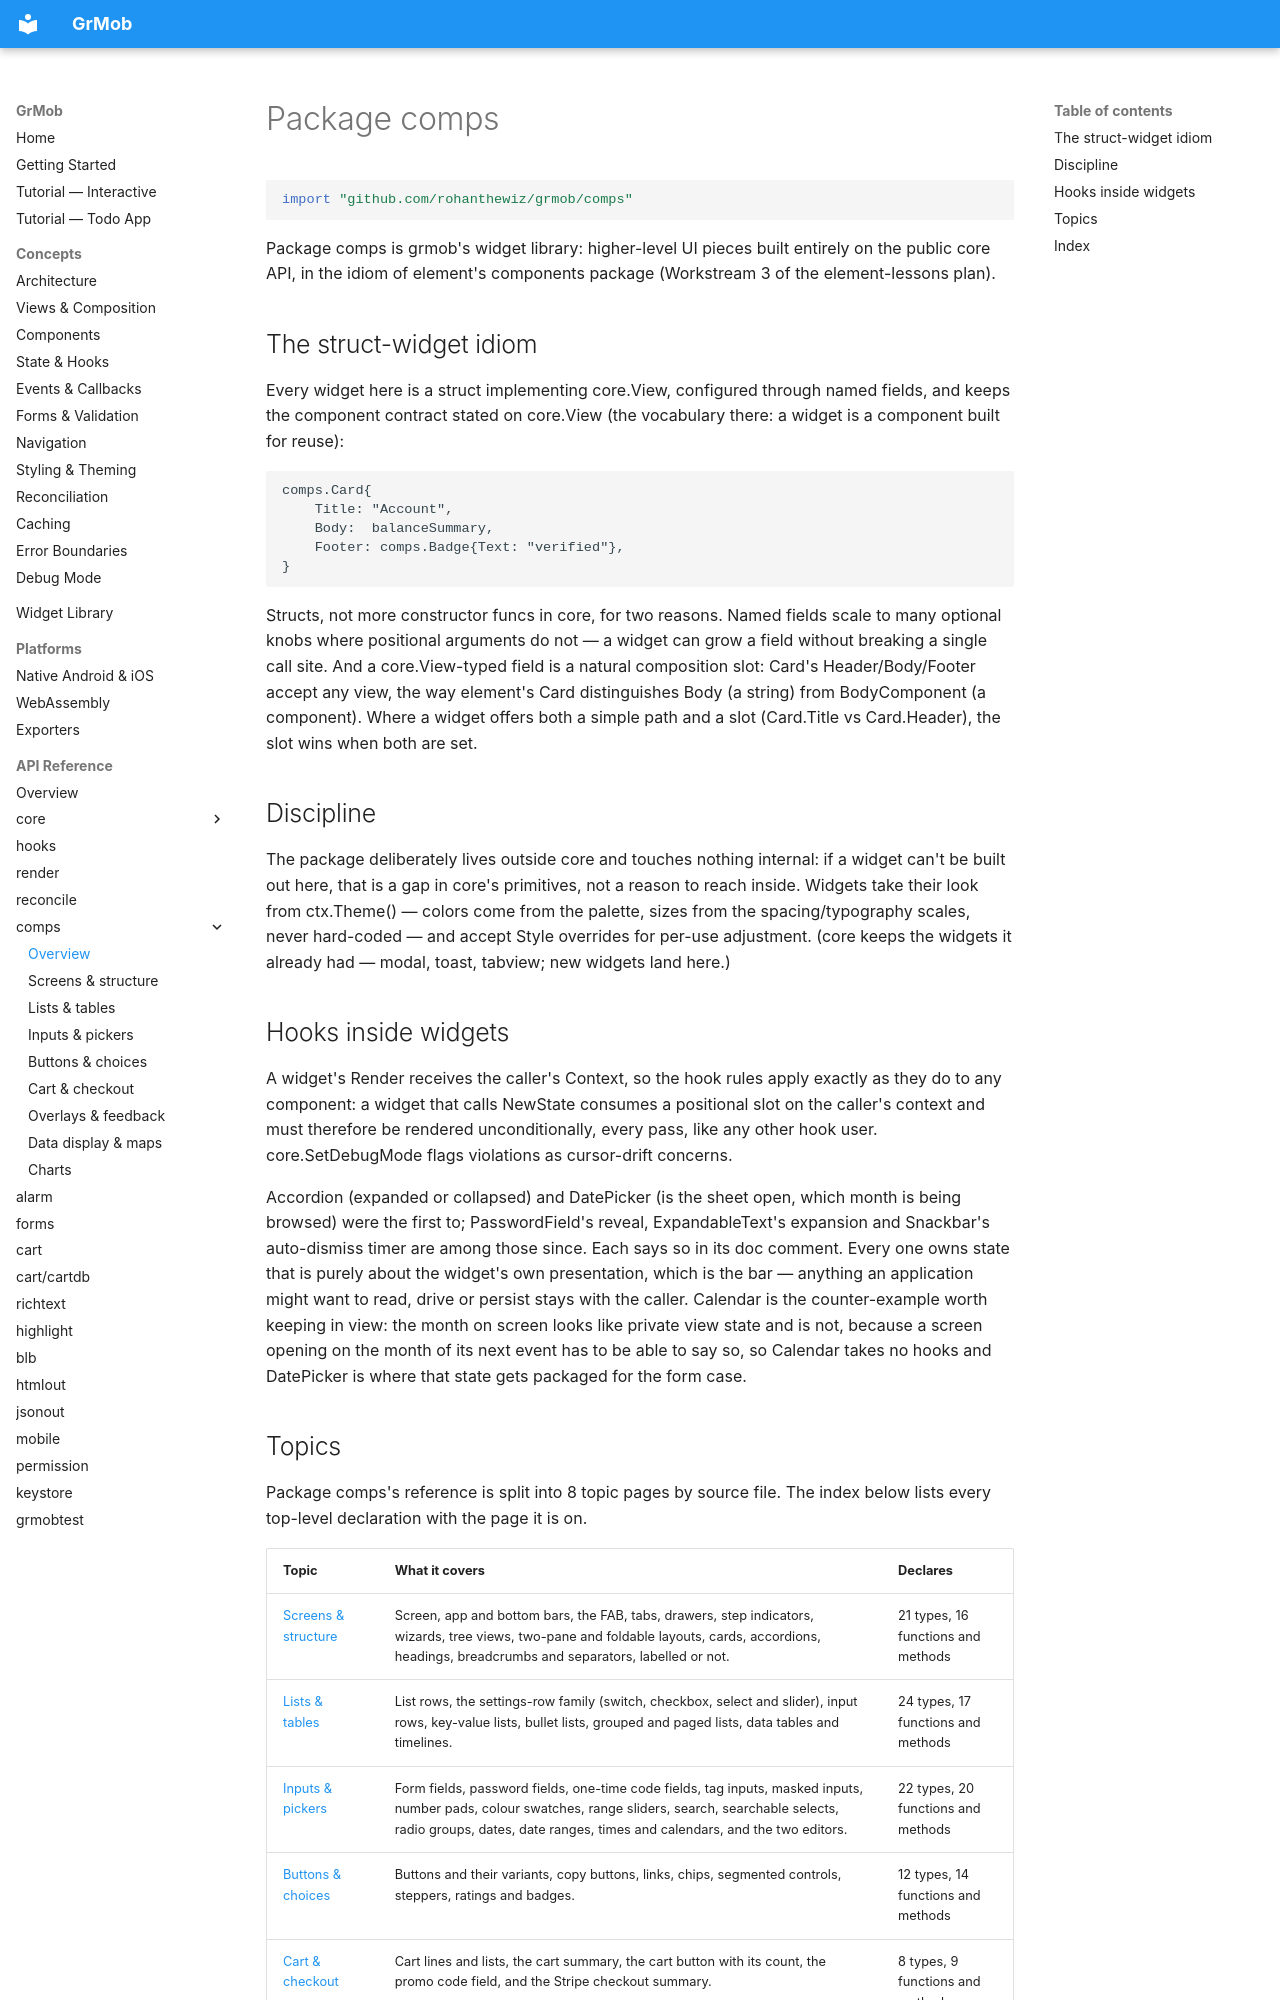

repository: rohanthewiz/grmob · page: api/comps/index.html · generator: mkdocs

# Package comps

```go
import "github.com/rohanthewiz/grmob/comps"
```

Package comps is grmob's widget library: higher-level UI pieces built entirely on the public core API, in the idiom of element's components package (Workstream 3 of the element-lessons plan).

## The struct-widget idiom

Every widget here is a struct implementing core.View, configured through named fields, and keeps the component contract stated on core.View (the vocabulary there: a widget is a component built for reuse):

	comps.Card{
	    Title: "Account",
	    Body:  balanceSummary,
	    Footer: comps.Badge{Text: "verified"},
	}

Structs, not more constructor funcs in core, for two reasons. Named fields scale to many optional knobs where positional arguments do not — a widget can grow a field without breaking a single call site. And a core.View-typed field is a natural composition slot: Card's Header/Body/Footer accept any view, the way element's Card distinguishes Body (a string) from BodyComponent (a component). Where a widget offers both a simple path and a slot (Card.Title vs Card.Header), the slot wins when both are set.

## Discipline

The package deliberately lives outside core and touches nothing internal: if a widget can't be built out here, that is a gap in core's primitives, not a reason to reach inside. Widgets take their look from ctx.Theme() — colors come from the palette, sizes from the spacing/typography scales, never hard-coded — and accept Style overrides for per-use adjustment. (core keeps the widgets it already had — modal, toast, tabview; new widgets land here.)

## Hooks inside widgets

A widget's Render receives the caller's Context, so the hook rules apply exactly as they do to any component: a widget that calls NewState consumes a positional slot on the caller's context and must therefore be rendered unconditionally, every pass, like any other hook user. core.SetDebugMode flags violations as cursor-drift concerns.

Accordion (expanded or collapsed) and DatePicker (is the sheet open, which month is being browsed) were the first to; PasswordField's reveal, ExpandableText's expansion and Snackbar's auto-dismiss timer are among those since. Each says so in its doc comment. Every one owns state that is purely about the widget's own presentation, which is the bar — anything an application might want to read, drive or persist stays with the caller. Calendar is the counter-example worth keeping in view: the month on screen looks like private view state and is not, because a screen opening on the month of its next event has to be able to say so, so Calendar takes no hooks and DatePicker is where that state gets packaged for the form case.
